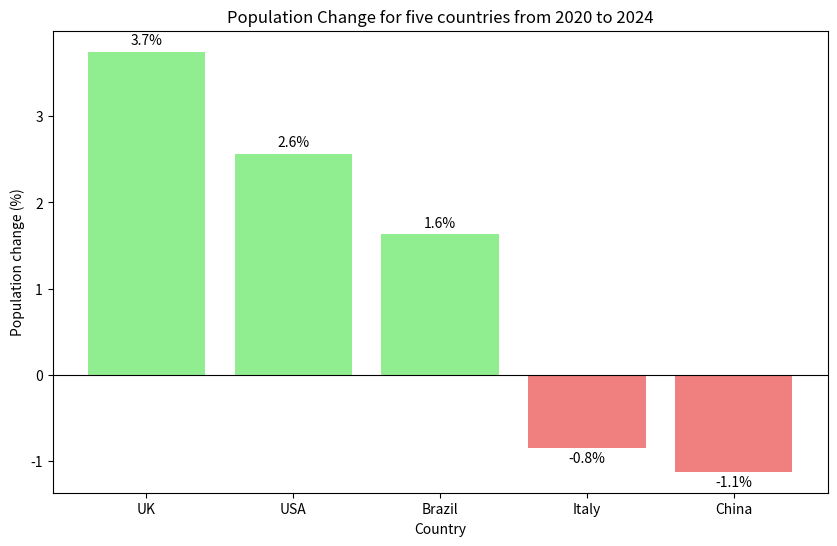

Recreate this plot in Python.
# Make a table of the population data
countries = ['UK', 'China', 'Italy', 'Brazil', 'USA']
pop_2020 = [66.7, 1426, 59.4, 208.6, 331.6]
pop_2024 = [69.2, 1410, 58.9, 212.0, 340.1]

# Calculate the percentage
growth_rate = []
for i in range(len(countries)):
    rate = ((pop_2024[i] - pop_2020[i]) / pop_2020[i]) * 100
    growth_rate.append(rate)

# Sort from largest increase to largest decrease
pairs = list(zip(countries, growth_rate))
sorted_pairs = sorted(pairs, key=lambda x: x[1], reverse=True)
print("\nPopulation changes (descending):")
for country, ch in sorted_pairs:
    print(f"The population growth rate of {country} from 2020 to 2024 is {ch:.2f}%.")
largest_inc = sorted_pairs[0]
largest_dec = sorted_pairs[-1]
print(f"{largest_inc[0]} is the country with the largest increase.")
print(f"{largest_dec[0]} is the country with the largest decrease.")

# Create a bar chart
import matplotlib.pyplot as plt
# Ensure the countries and growth rates are in the same order as shown in sorted_pairs
countries = [country for country, _ in sorted_pairs]
growth_rates = [ch for _, ch in sorted_pairs]

plt.figure(figsize=(10, 6))
# The variable "countries" is on the x-axis as typed in the first place
# The variable "growth_rates" is on the y-axis as typed in the second place
# Color setting is based on positive or negative growth
bars = plt.bar(countries, growth_rates, color=['lightgreen' if c>0 else 'lightcoral' for c in growth_rates])
# Name the axes and title
plt.xlabel('Country')
plt.ylabel('Population change (%)')
plt.title('Population Change for five countries from 2020 to 2024')

# Draw a horizontal line at y = 0
plt.axhline(y=0, color='black', linewidth=0.8)

# Calculate the maximum positive and negative growth rates to determine appropriate offsets for label placement
  # "abs()" is to get the absolute value of the negative number
  # "default=0" is to handle the case where there are no positive or negative growth rates, ensuring that max() does not raise an error and returns 0 instead
max_positive = max([c for c in growth_rates if c > 0], default=0)
max_negative = abs(min([c for c in growth_rates if c < 0], default=0))

# Add labels to the bars, adjusting the position based on whether the growth rate is positive or negative
for bar, ch in zip(bars, growth_rates):
    if ch > 0:
        offset = max_positive * 0.013
        y_text = bar.get_height() + offset
        # "va" stands for vertical alignment
        # "bottom" means the text will be aligned with the bottom of the text at the specified y position
        va = 'bottom'
    else:
        offset = max_negative * 0.04
        y_text = bar.get_height() - offset
        va = 'top'
    # "plt.text()" is to add text at the specified position
      # First parameter, which is a formula, is to center the text horizontally
      # Second parameter is the y position of the text
      # Third parameter is the text to be displayed, ".1f" means one decimal place with a percentage sign
      # "ha" stands for horizontal alignment
      # "va" stands for the previous set va standard 
    plt.text(bar.get_x() + bar.get_width()/2, y_text,
             f'{ch:.1f}%', ha='center', va=va)
plt.show()
